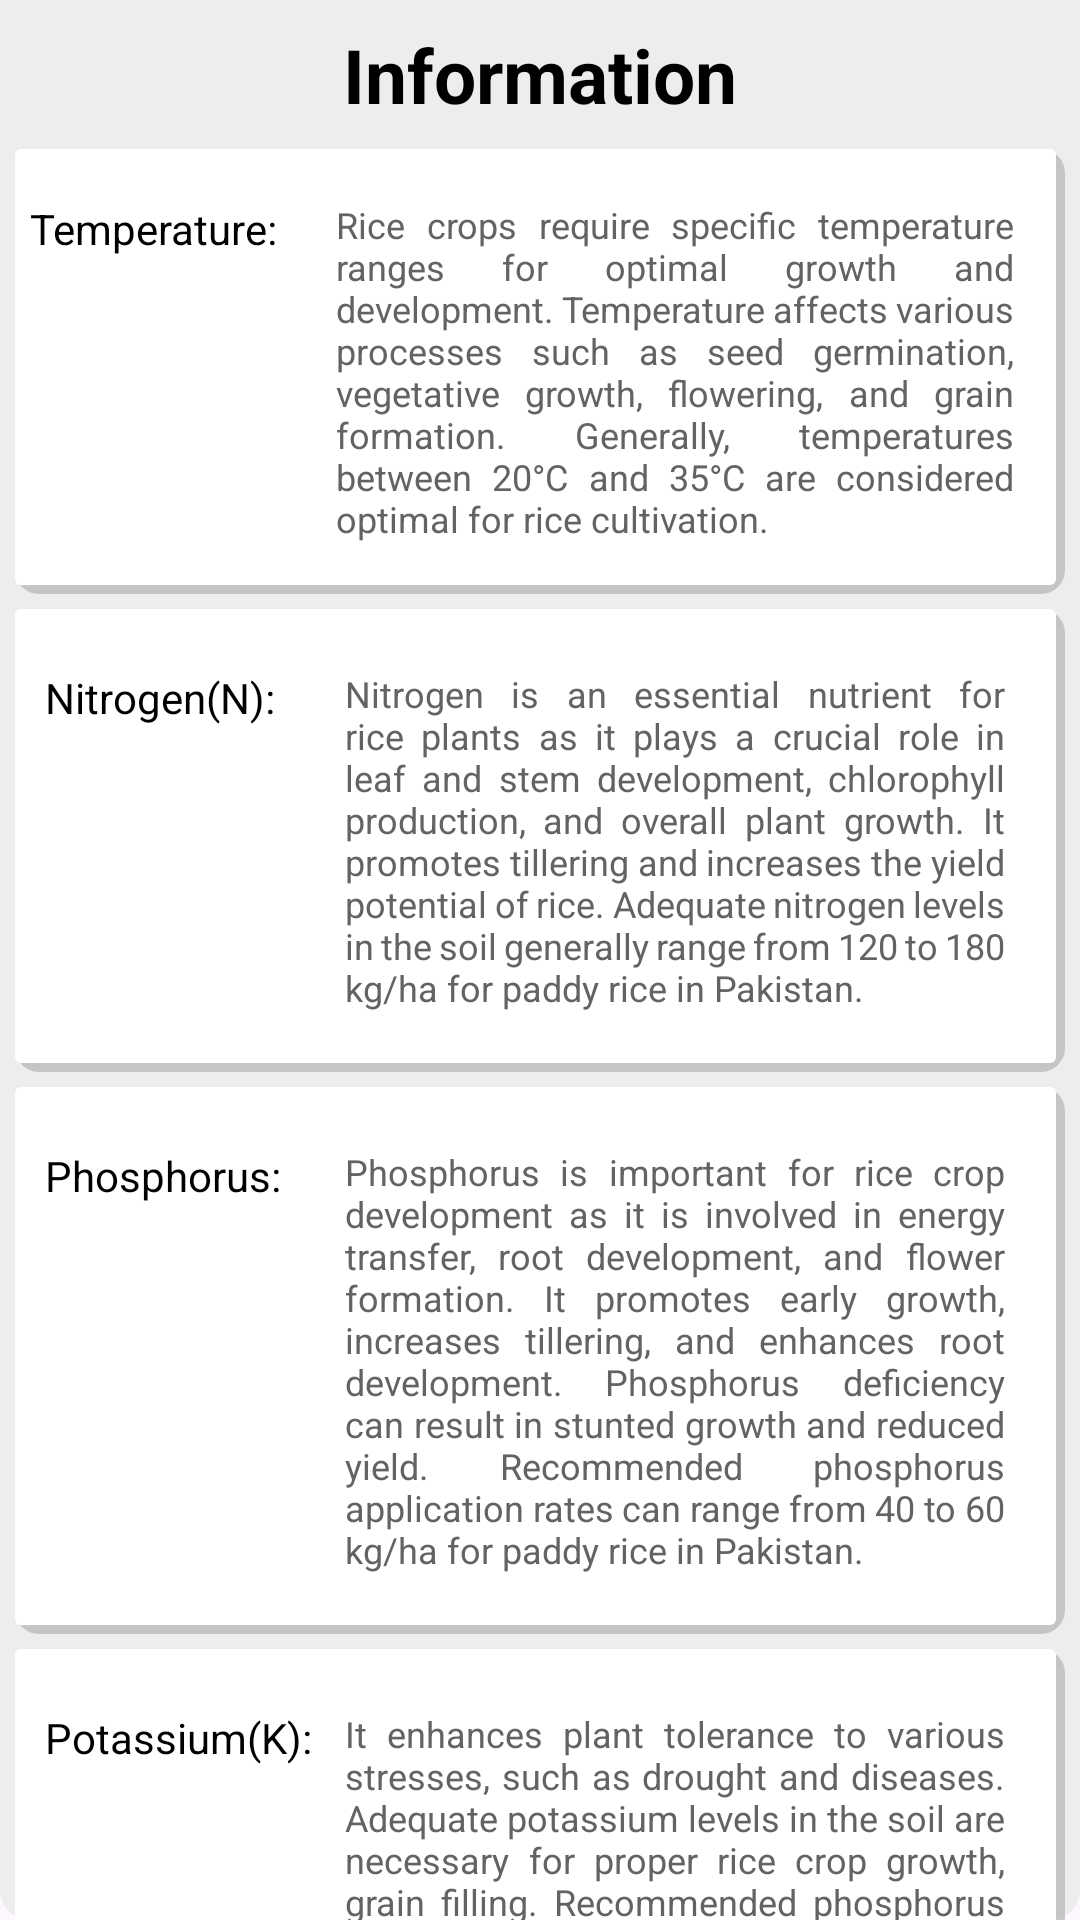

This screen was rendered from an Android layout file. Write that file and the resources it references.
<!-- AndroidManifest.xml: application theme Theme.WirelessCarCharging -->
<!-- res/layout/activity_information.xml -->
<?xml version="1.0" encoding="utf-8"?>
<LinearLayout xmlns:android="http://schemas.android.com/apk/res/android"
    xmlns:app="http://schemas.android.com/apk/res-auto"
    xmlns:tools="http://schemas.android.com/tools"
    android:layout_width="match_parent"
    android:layout_height="match_parent"
    android:orientation="vertical"
    tools:context=".information">

    <ScrollView
        android:layout_width="match_parent"
        android:layout_height="match_parent"
        android:background="@drawable/menubar"
        android:scrollbars="none">

        <LinearLayout
            android:layout_width="match_parent"
            android:layout_height="match_parent"
            android:orientation="vertical">

            <TextView
                android:layout_width="match_parent"
                android:layout_height="wrap_content"
                android:background="@drawable/menubar"
                android:gravity="center"
                android:padding="8dp"
                android:text="Information"
                android:textColor="@color/black"
                android:textSize="25dp"
                android:textStyle="bold" />

            <LinearLayout
                android:layout_width="match_parent"
                android:layout_height="wrap_content"
                android:layout_marginStart="5dp"
                android:layout_marginEnd="5dp"
                android:layout_marginBottom="5dp"
                android:background="@drawable/paragraphs"
                android:orientation="horizontal"
                android:padding="5dp">

                <TextView
                    android:layout_width="90dp"
                    android:layout_height="wrap_content"
                    android:layout_marginTop="2dp"
                    android:layout_marginEnd="0dp"
                    android:text="Temperature: "
                    android:textColor="@color/black"
                    android:textSize="14dp" />

                <TextView
                    android:layout_width="match_parent"
                    android:textColor="#636363"
                    android:layout_height="wrap_content"
                    android:justificationMode="inter_word"
                    android:padding="12dp"
                    android:text="Rice crops require specific temperature ranges for optimal growth and development. Temperature affects various processes such as seed germination, vegetative growth, flowering, and grain formation. Generally, temperatures between 20°C and 35°C are considered optimal for rice cultivation."
                    android:textSize="12dp" />
            </LinearLayout>

            <LinearLayout
                android:layout_width="match_parent"
                android:layout_height="wrap_content"
                android:layout_marginStart="5dp"
                android:layout_marginEnd="5dp"
                android:layout_marginBottom="5dp"
                android:background="@drawable/paragraphs"
                android:orientation="horizontal"
                android:padding="10dp">

                <TextView
                    android:layout_width="90dp"
                    android:layout_height="wrap_content"
                    android:layout_marginTop="2dp"
                    android:layout_marginEnd="0dp"
                    android:text="Nitrogen(N):  "
                    android:textColor="@color/black"
                    android:textSize="14dp" />

                <TextView
                    android:layout_width="match_parent"
                    android:layout_height="wrap_content"
                    android:textColor="#636363"
                    android:justificationMode="inter_word"
                    android:padding="10dp"
                    android:text="Nitrogen is an essential nutrient for rice plants as it plays a crucial role in leaf and stem development, chlorophyll production, and overall plant growth. It promotes tillering and increases the yield potential of rice. Adequate nitrogen levels in the soil generally range from 120 to 180 kg/ha for paddy rice in Pakistan."
                    android:textSize="12dp" />
            </LinearLayout>

            <LinearLayout
                android:layout_width="match_parent"
                android:layout_height="wrap_content"
                android:layout_marginStart="5dp"
                android:layout_marginEnd="5dp"
                android:layout_marginBottom="5dp"
                android:background="@drawable/paragraphs"
                android:orientation="horizontal"
                android:padding="10dp">

                <TextView
                    android:layout_width="90dp"
                    android:layout_height="wrap_content"
                    android:layout_marginTop="2dp"
                    android:layout_marginEnd="0dp"
                    android:text="Phosphorus:"
                    android:textColor="@color/black"
                    android:textSize="14dp" />

                <TextView
                    android:layout_width="match_parent"
                    android:layout_height="wrap_content"
                    android:justificationMode="inter_word"
                    android:padding="10dp"
                    android:textColor="#636363"
                    android:text="Phosphorus is important for rice crop development as it is involved in energy transfer, root development, and flower formation. It promotes early growth, increases tillering, and enhances root development. Phosphorus deficiency can result in stunted growth and reduced yield. Recommended phosphorus application rates can range from 40 to 60 kg/ha for paddy rice in Pakistan."
                    android:textSize="12dp" />
            </LinearLayout>

            <LinearLayout
                android:layout_width="match_parent"
                android:layout_height="wrap_content"
                android:layout_marginStart="5dp"
                android:layout_marginEnd="5dp"
                android:layout_marginBottom="5dp"
                android:background="@drawable/paragraphs"
                android:orientation="horizontal"
                android:padding="10dp">

                <TextView
                    android:layout_width="90dp"
                    android:layout_height="wrap_content"
                    android:layout_marginTop="2dp"
                    android:layout_marginEnd="0dp"
                    android:text="Potassium(K):"
                    android:textColor="@color/black"
                    android:textSize="14dp" />

                <TextView
                    android:layout_width="match_parent"
                    android:layout_height="wrap_content"
                    android:justificationMode="inter_word"
                    android:padding="10dp"
                    android:textColor="#636363"
                    android:text="It enhances plant tolerance to various stresses, such as drought and diseases. Adequate potassium levels in the soil are necessary for proper rice crop growth, grain filling. Recommended phosphorus application rates can range from 80 to 120 kg/ha for paddy rice in Pakistan."
                    android:textSize="12dp" />
            </LinearLayout>

            <LinearLayout
                android:layout_width="match_parent"
                android:layout_height="wrap_content"
                android:layout_marginStart="5dp"
                android:layout_marginEnd="5dp"
                android:layout_marginBottom="5dp"
                android:background="@drawable/paragraphs"
                android:orientation="horizontal"
                android:padding="10dp">

                <TextView
                    android:layout_width="90dp"
                    android:layout_height="wrap_content"
                    android:layout_marginTop="2dp"
                    android:layout_marginEnd="0dp"
                    android:text="Humidity:"
                    android:textColor="@color/black"
                    android:textSize="13dp" />

                <TextView
                    android:layout_width="match_parent"
                    android:textColor="#636363"
                    android:layout_height="wrap_content"
                    android:justificationMode="inter_word"
                    android:padding="10dp"
                    android:text="Rice crops require a high humidity environment for optimal growth. It also promotes efficient nutrient uptake and reduces stress on the plants. However, excessive humidity can lead to disease outbreaks, so a balance is necessary."
                    android:textSize="12dp" />
            </LinearLayout>

            <LinearLayout
                android:layout_width="match_parent"
                android:layout_height="wrap_content"
                android:layout_marginStart="5dp"
                android:layout_marginEnd="5dp"
                android:layout_marginBottom="5dp"
                android:background="@drawable/paragraphs"
                android:orientation="horizontal"
                android:padding="10dp">

                <TextView
                    android:layout_width="90dp"
                    android:layout_height="wrap_content"
                    android:layout_marginTop="2dp"
                    android:layout_marginEnd="0dp"
                    android:text="Moisture:"
                    android:textColor="@color/black"
                    android:textSize="14dp" />

                <TextView
                    android:layout_width="match_parent"
                    android:layout_height="wrap_content"
                    android:justificationMode="inter_word"
                    android:padding="10dp"
                    android:textColor="#636363"
                    android:text="Adequate soil moisture is crucial for rice cultivation. Rice is typically grown in flooded or waterlogged conditions. Sufficient moisture in the soil ensures proper root development, nutrient absorption, and efficient photosynthesis. Insufficient moisture can result in poor growth and reduced yields."
                    android:textSize="12dp" />
            </LinearLayout>

            <LinearLayout
                android:layout_width="match_parent"
                android:layout_height="wrap_content"
                android:layout_marginStart="5dp"
                android:layout_marginEnd="5dp"
                android:layout_marginBottom="5dp"
                android:background="@drawable/paragraphs"
                android:orientation="horizontal"
                android:padding="10dp">

                <TextView
                    android:layout_width="90dp"
                    android:layout_height="wrap_content"
                    android:layout_marginTop="2dp"
                    android:layout_marginEnd="0dp"
                    android:text="pH:"
                    android:textColor="@color/black"
                    android:textSize="14dp" />

                <TextView
                    android:layout_width="match_parent"
                    android:layout_height="wrap_content"
                    android:textColor="#636363"
                    android:justificationMode="inter_word"
                    android:padding="10dp"
                    android:text="pH level refers to the acidity or alkalinity of the soil. Rice crops prefer slightly acidic to neutral soil pH levels ranging from 5.5 to 7.0. pH affects nutrient availability in the soil. Proper pH levels ensure optimal nutrient uptake and utilization by rice plants."
                    android:textSize="12dp" />
            </LinearLayout>

        </LinearLayout>

    </ScrollView>

</LinearLayout>
<!-- resources referenced by this layout -->
<resources>
  <color name="black">#FF000000</color>
  <!-- drawable menubar (drawable) -->
  <?xml version="1.0" encoding="utf-8"?>
  <shape xmlns:android="http://schemas.android.com/apk/res/android">
  
      <solid android:color="#ededed"/>
      <corners android:bottomLeftRadius="10dp" android:bottomRightRadius="10dp"/>
  </shape>
  <!-- drawable paragraphs (drawable) -->
  <?xml version="1.0" encoding="utf-8"?>
  <layer-list xmlns:android="http://schemas.android.com/apk/res/android">
      <item>
          <shape android:shape="rectangle">
              <solid android:color="#CABBBBBB"/>
              <corners android:radius="8dp" />
          </shape>
      </item>
  
      <item
          android:left="0dp"
          android:right="3dp"
          android:top="0dp"
          android:bottom="3dp">
          <shape android:shape="rectangle">
              <solid android:color="@android:color/white"/>
              <corners android:radius="2dp" />
          </shape>
      </item>
  </layer-list>
  <style name="Theme.WirelessCarCharging" parent="Base.Theme.WirelessCarCharging" />
  <style name="Base.Theme.WirelessCarCharging" parent="Theme.Material3.DayNight.NoActionBar">
          
          
  
          <item name="colorPrimary">@color/register_bk_color</item>
          <item name="colorPrimaryVariant">#08A59C</item>
          <item name="colorOnPrimary">@color/white</item>
          
          <item name="colorSecondary">#186A6A</item>
          <item name="colorSecondaryVariant">#05554D</item>
          <item name="colorOnSecondary">@color/black</item>
          
          <item name="android:statusBarColor">?colorPrimary</item>
  
      </style>
  <color name="register_bk_color">#11CFC5</color>
  <color name="white">#FFFFFFFF</color>
</resources>
